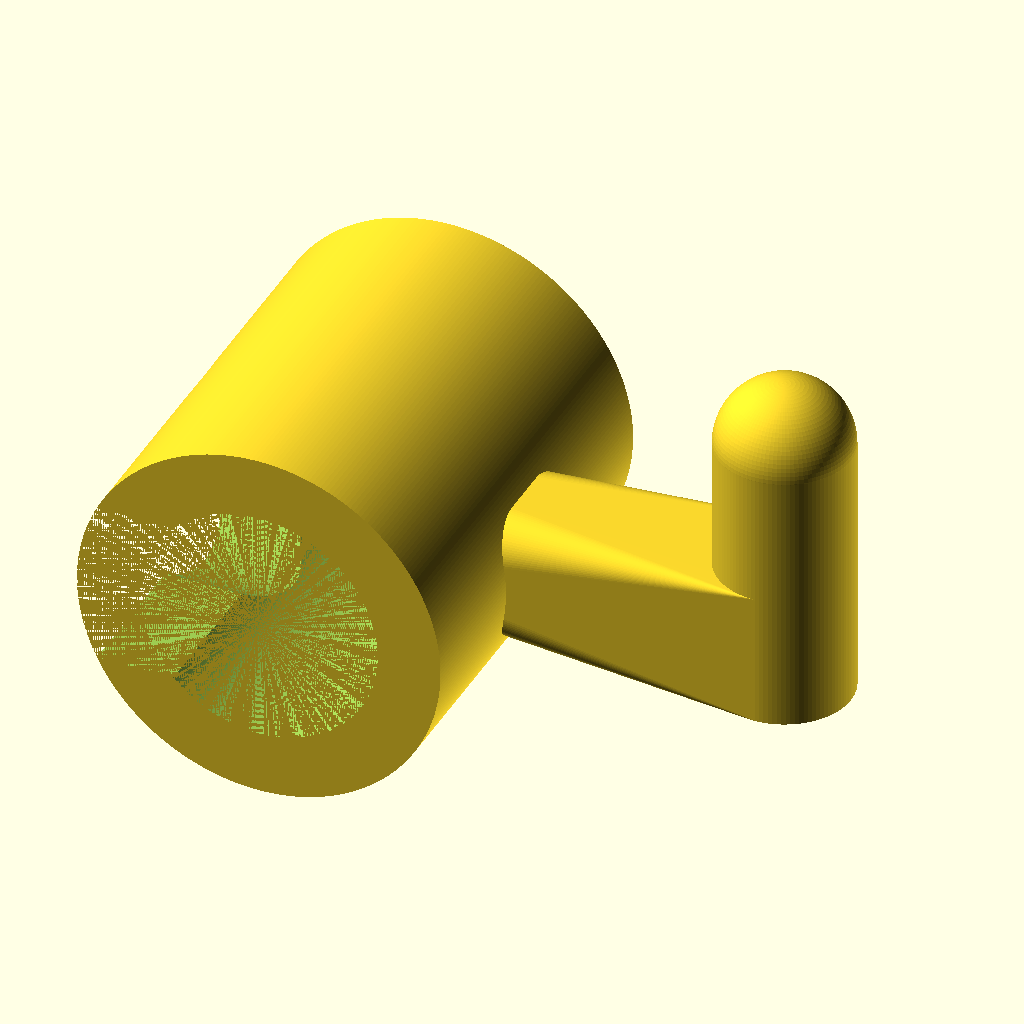
Cell 1: the model at its default parameters.
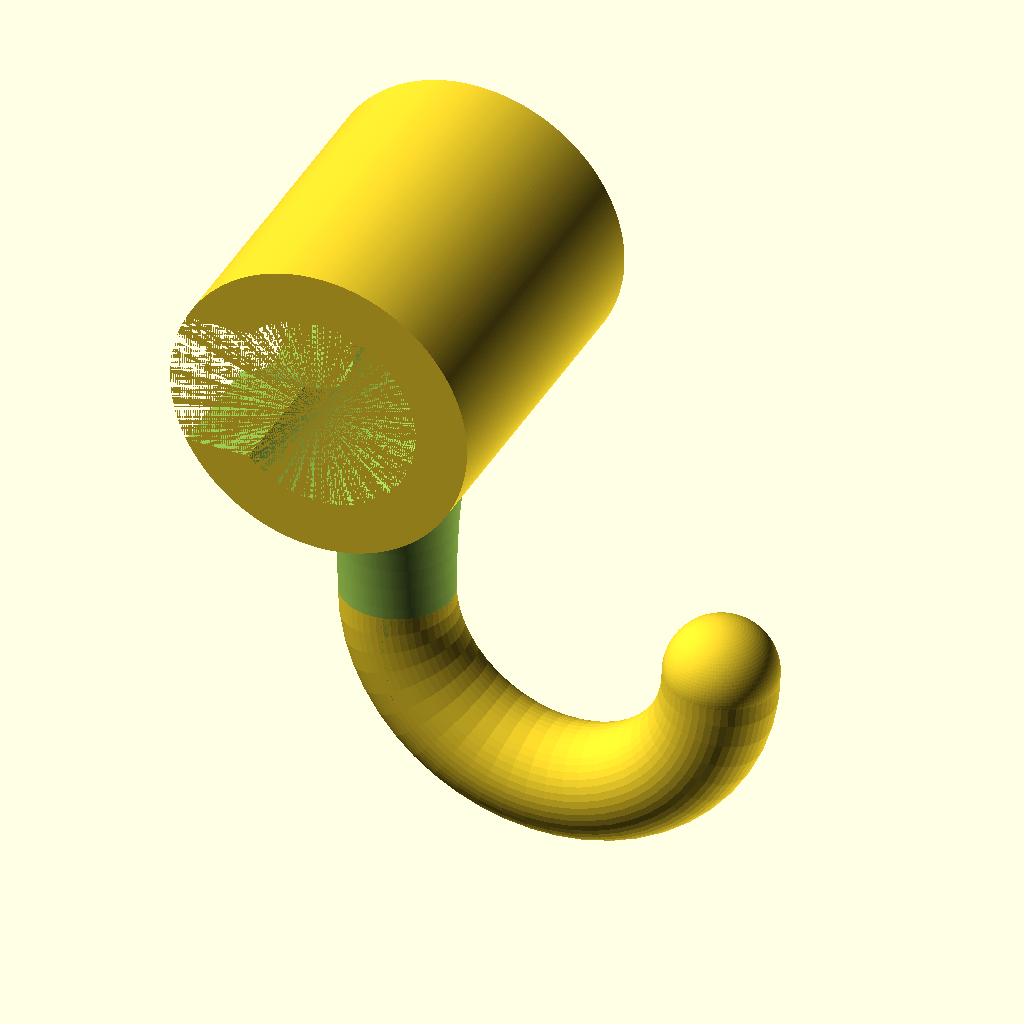
Cell 2: the same model with hook_type = 1.
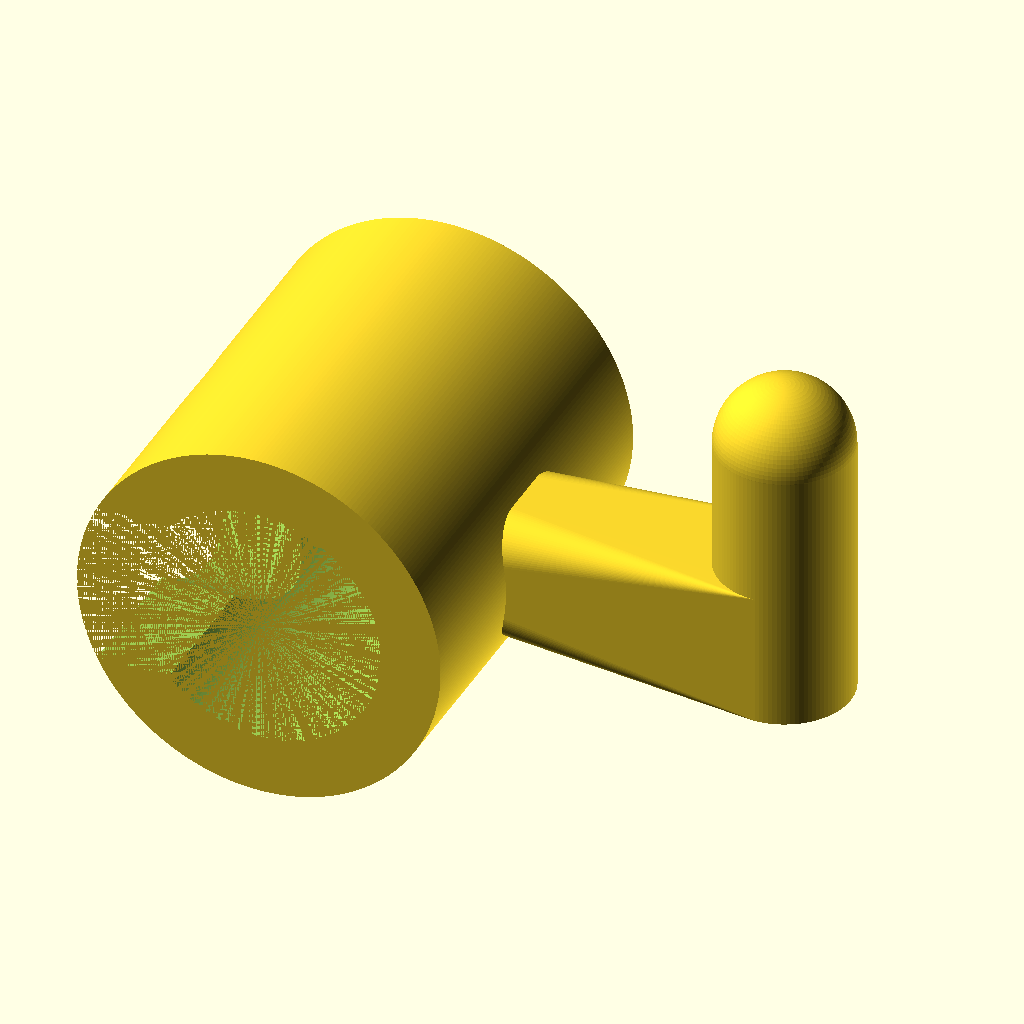
Cell 3 — cutout_adjust set to 0.8, the other parameters unchanged.
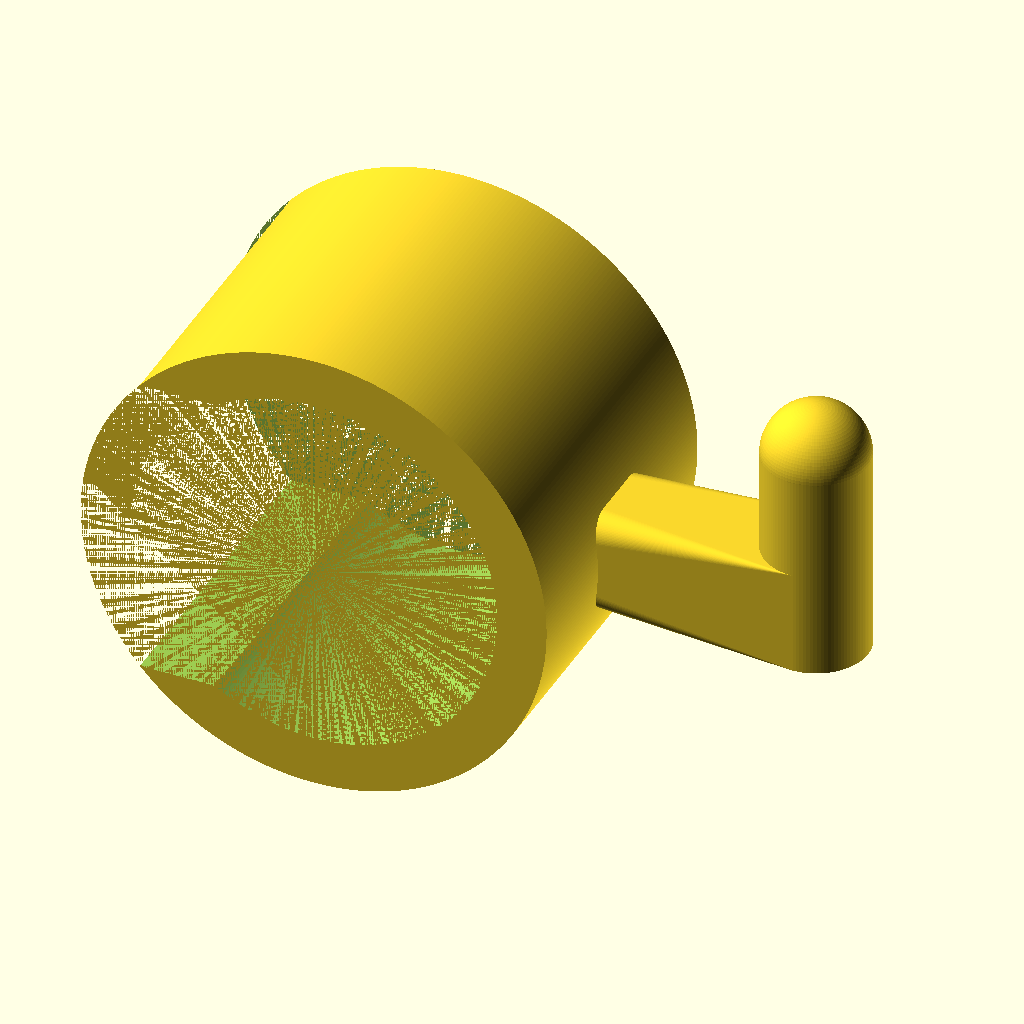
Cell 4: clip_inner_diameter = 28 (everything else at default).
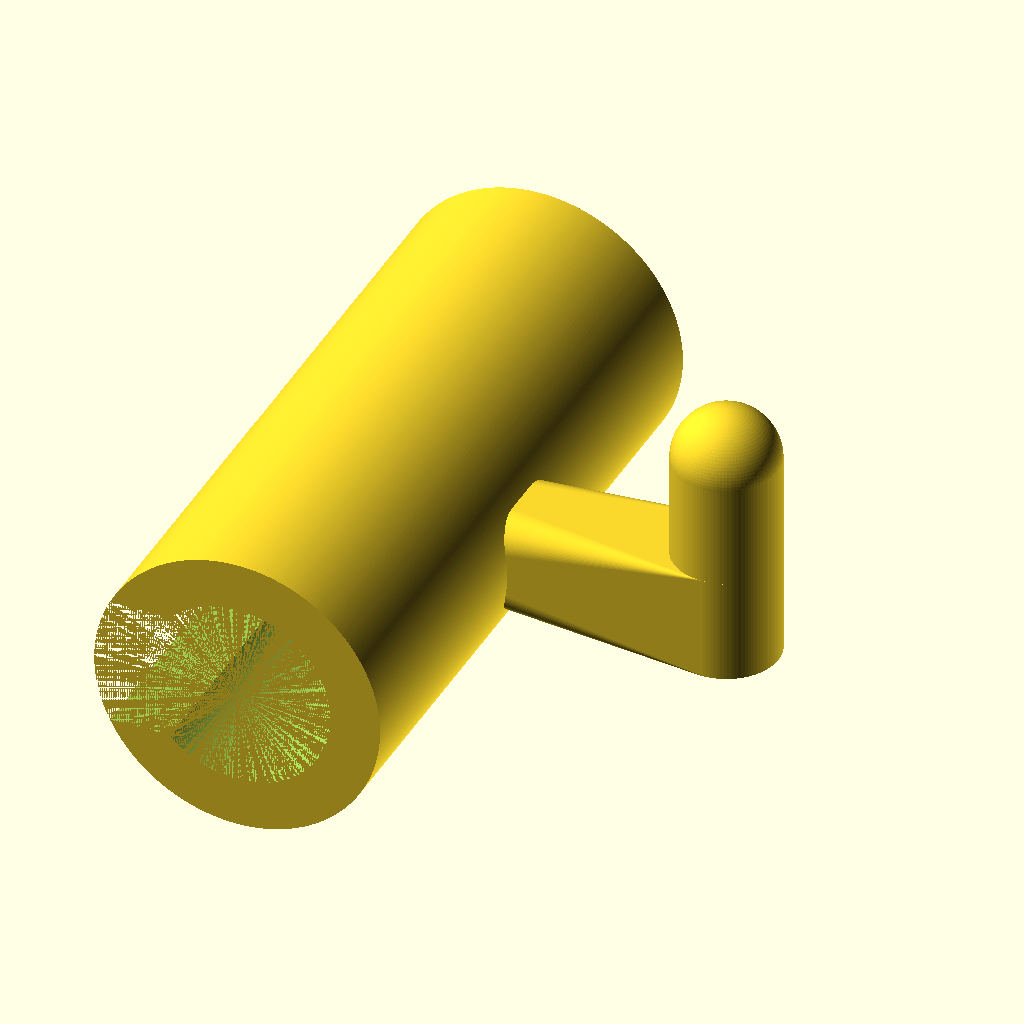
Cell 5: the same model with clip_length = 50.
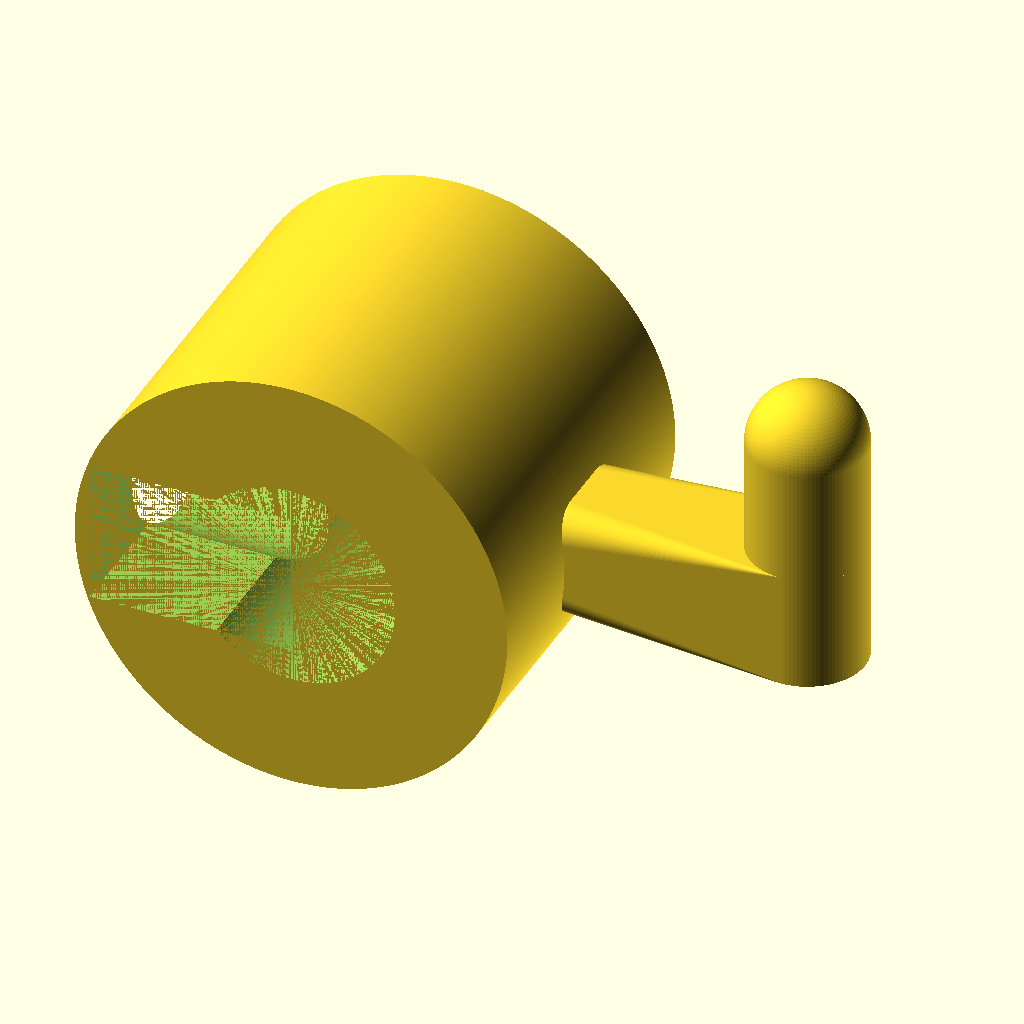
Cell 6: wall_thickness = 8 (everything else at default).
All cells are drawn from the same view direction (rotation 55°, 0°, 25°, orthographic, colour scheme Cornfield), but the view is re-fitted for each cell, so position and scale can differ between cells as well as the parameter.
Source of the model, inputs/thingiverse/thing-3481927/files/KitchenHandleHook.scad:
$fa=1*1;
$fs=0.25*1;

// hook position: front/top or below of clip
hook_type = 0; // [0:front, 1:below, 2:below/double, 3:below/double/sideways, 4:below/double/frontback]

// precision adjustment (offset) for inner cut outs
cutout_adjust = 0.4;

// clip inner / handle diameter
clip_inner_diameter = 14.0;

// length of clip 
clip_length=25;

// thickness of clip wall
wall_thickness=4;

// diameter of perpendicual handle (where the actual handle is fixed to the cupboard)
support_diameter = 12;

// diameter of hook element
hook_diameter = 8;

// length of hook
hook_length = 15;

// angle in degrees of front(=0) hook. Top=90
front_hook_angle = 0;

// below clip hook: lengthen tip
tip_offset = 0;

hook_radius = hook_length-3;

clip_outer_diameter = clip_inner_diameter+2*wall_thickness;
clip_opening=clip_inner_diameter-4;


clip();

module select_hook() {
    if (hook_type == 0) {
        front_hook();
    } else if (hook_type == 1) {
        vertical_hook();
    } else if (hook_type == 2) {
        vertical_double_hook();
    } else if (hook_type == 3) {
        vertical_double_sideways_hook();
    } else if (hook_type == 4) {
        vertical_double_frontback_hook();
    }
}


module clip() {
    rotate([90,0,0])
    difference() {
        union() {
            cylinder(clip_length, d=clip_outer_diameter, center=true);
            rotate([-90,0,0])
                select_hook();
        }
        cylinder(clip_length, d=clip_inner_diameter+cutout_adjust, center=true);

        translate([-clip_inner_diameter/2, 0, 0])
            cube([clip_inner_diameter, clip_opening, clip_length], center=true);

        rotate([0,-90,0])
            cylinder(clip_outer_diameter, d=support_diameter+cutout_adjust);
    }    
}


module front_hook() {
    
    angle = front_hook_angle;
    d = clip_outer_diameter/2+hook_length;

    union() {
        hull() {
            rotate([0,90-angle,0])
                cylinder(hook_length, d=hook_diameter);

            translate([d*cos(angle), 0, d*sin(angle)])
                cylinder(hook_diameter*cos(angle)+0.1, d=hook_diameter, center=true);
        }

        translate([d*cos(angle), 0, d*sin(angle)+hook_diameter/2*cos(angle)])  
        union() {
            cylinder(hook_diameter, d=hook_diameter);
            translate([0, 0, hook_diameter])
                sphere(d=hook_diameter);
        }
    }
    //translate([clip_outer_diameter/2+hook_length, 0, hook_diameter])
}


module vertical_double_hook() {
    rotate([0,0,-60])
        vertical_hook();
    rotate([0,0,60])
        vertical_hook();
}


module vertical_double_frontback_hook() {
    vertical_hook();
    mirror([1,0,0])
        vertical_hook();
}


module vertical_double_sideways_hook() {
    rotate([0,0,90])
        vertical_double_frontback_hook();
}


module vertical_hook() {

    r = hook_radius;
    
    translate([r,0,-clip_outer_diameter])
    union() {
        
        // round part of hook
        rotate([90,0,0])
        difference() {
            rotate_extrude(convexity = 10, $fn = 50)
                translate([r, 0, 0])
                    circle(d = hook_diameter, $fn = 50);    
            // cut out upper half of hook
            translate([-(r+hook_diameter),0,-hook_diameter/2])
                cube([(r+hook_diameter)*2, r+hook_diameter, hook_diameter]);
        }

        // small vertical offset for hook tip
        translate([r, 0, 0])
            cylinder(tip_offset, d=hook_diameter);

        // round knob on hook
        translate([r, 0, tip_offset])
            sphere(d=hook_diameter);
    }
    
    // neck of hook
    h = clip_outer_diameter/2+1;
    translate([0,0,-clip_outer_diameter+h+1])
        mirror([0,0,1])
            smoothed_cylinder(hook_diameter/2, hook_diameter*0.75, h+1);

}


module torus(r1, r2, h) {
    torus_r=(r2-r1)/2;
    translate([0,0,h/2])
        rotate_extrude(convexity = 10)
            translate([r2-torus_r, 0, 0])
                scale([1, 1/(torus_r*2)*h, 1])
                    circle(r = torus_r);
}

module smoothed_cylinder(r1, r2, h) {
    difference() {
        cylinder(h=h, r1=r2, r2=r2);
        torus(r1=r1, r2=2*r2-r1, h=2*h);
    }
}
Customizer parameters (derived from the source; name, type, default, range or options):
hook_type: number, default 0, options 0, 1, 2, 3, 4
cutout_adjust: number, default 0.4
clip_inner_diameter: number, default 14
clip_length: number, default 25
wall_thickness: number, default 4
support_diameter: number, default 12
hook_diameter: number, default 8
hook_length: number, default 15
front_hook_angle: number, default 0
tip_offset: number, default 0
